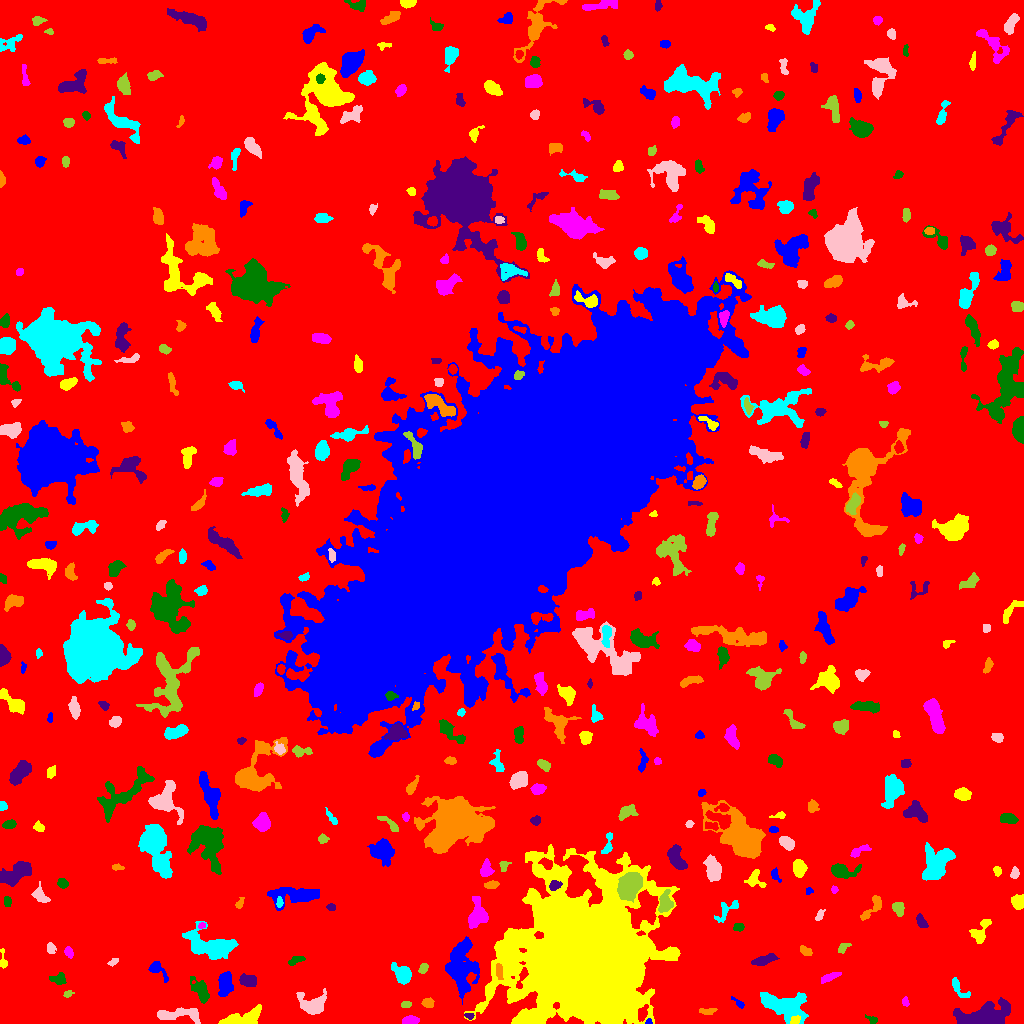

Source data for this figure (header and first rows):
ID, X, Y, A, B, theta, total_flux, mu_max, mu_median, mu_mean, R_fwhm, R_e, R10, R90, x_start, x_end, y_start, y_end, area, greylevel
0, 516.4, 510.1, 303.2, 297.9, 0.5636, 1837643, 13.0, 2.0, 2.276, 78.28, 237.2, 90.79, 379.4, 0, 1023, 0, 1023, 807574, 2.276
1, 648.6, 1.467, 1.452, 1.373, 0.2685, 92.0, 7.0, 2.0, 2.556, 1.954, 1.596, 0.5642, 2.646, 645, 652, 0, 5, 36, 11.56
2, 795.3, 3.638, 2.648, 1.881, 0.6183, 290.0, 6.0, 4.0, 3.671, 4.297, 2.932, 1.128, 4.26, 790, 800, 0, 8, 79, 16.67
3, 410, 2.964, 3.612, 1.946, 0.1169, 450.0, 7.0, 4.0, 3.409, 4.72, 3.432, 1.382, 5.171, 402, 419, 0, 8, 132, 9.409
4, 873.8, 3.5, 1.389, 1.296, 1.571, 50.0, 3.0, 0.0, 0.6849, 2.394, 1.784, 0.5642, 2.646, 865, 877, 0, 9, 73, 7.685
5, 468.8, 7.648, 2.446, 1.341, -0.2696, 105.0, 4.0, 2.0, 1.909, 3.09, 2.257, 0.7979, 3.478, 464, 474, 4, 10, 55, 9.909
6, 707.3, 12.33, 4.409, 1.64, 0.07012, 163.0, 3.0, 2.0, 1.614, 4.107, 3.141, 1.262, 4.886, 699, 717, 9, 15, 101, 7.614
7, 785, 17.13, 11.32, 5.766, -0.3274, 4476, 16.0, 5.0, 5.266, 7.674, 8.444, 3.09, 13.84, 760, 808, 0, 31, 850, 10.27
8, 179.4, 9.316, 13.4, 3.204, -0.002851, 1053, 6.0, 3.0, 2.659, 7.959, 6.358, 2.523, 9.805, 157, 200, 0, 16, 396, 7.659
9, 405.4, 18.83, 2.437, 1.507, 0.1647, 103.0, 3.0, 1.5, 1.515, 3.29, 2.459, 0.9772, 3.827, 401, 411, 16, 22, 68, 7.515
10, 37.94, 13.91, 8.053, 6.671, -0.3666, 31323, 102.0, 9.0, 23.15, 8.686, 7.818, 3.241, 14.13, 19, 79, 0, 39, 1353, 28.15
11, 738.8, 20.08, 3.333, 1.261, -0.6551, 86.0, 3.0, 1.0, 1.132, 2.877, 2.394, 0.7979, 3.785, 731, 744, 15, 27, 76, 7.132
12, 242, 4.846, 11.26, 3.287, 0.2626, 2716, 19.0, 6.0, 6.302, 4.583, 6.308, 2.185, 10.19, 218, 261, 0, 19, 431, 10.3
13, 905.4, 21.45, 1.995, 1.325, -1.333, 82.0, 4.0, 1.0, 1.344, 2.706, 1.954, 0.7979, 3.241, 902, 909, 17, 27, 61, 8.344
14, 200.7, 33.18, 5.804, 2.92, -1.063, 520.0, 6.0, 2.0, 1.751, 5.109, 4.652, 1.693, 7.59, 190, 209, 20, 47, 297, 7.751
15, 985.6, 5.556, 9.662, 4.445, 0.165, 13418, 66.0, 6.0, 14.71, 7.001, 6.433, 2.585, 12.21, 953, 1010, 0, 26, 912, 19.71
16, 428.2, 20.4, 2.658, 2.369, -0.05474, 419.0, 8.0, 3.0, 3.916, 4.107, 3.141, 1.262, 5.046, 421, 434, 16, 26, 107, 8.916
17, 957.6, 36.9, 6.435, 2.205, -0.8547, 206.0, 4.0, 1.0, 1.226, 4.184, 3.385, 1.262, 5.642, 952, 970, 26, 46, 168, 7.226
18, 313, 18.46, 6.748, 5.063, -0.1771, 1561, 10.0, 3.0, 3.63, 6.283, 5.726, 2.257, 9.869, 296, 326, 9, 35, 430, 8.63
19, 67.67, 29.48, 2.375, 1.491, 0.4674, 102.0, 4.0, 1.5, 1.7, 3.09, 2.257, 0.7979, 3.742, 63, 74, 26, 33, 60, 7.7
20, 348.7, 27.13, 3.196, 2.377, -1.46, 299.0, 4.0, 2.0, 2.373, 5.352, 3.523, 1.493, 5.47, 344, 354, 20, 35, 126, 7.373
21, 225, 39.56, 5.764, 3.025, 1.512, 1563, 10.0, 5.0, 5.01, 7.136, 5.293, 2.185, 8.349, 218, 233, 27, 52, 312, 10.01
22, 587.9, 61.97, 27.22, 26.92, -0.02028, 474339, 251.0, 10.0, 24.17, 11.23, 27.03, 8.234, 56.86, 464, 680, 0, 179, 19624, 28.17
23, 830.1, 46.5, 5.266, 1.761, 0.3972, 358.0, 6.0, 2.0, 2.539, 4.618, 3.868, 1.493, 5.89, 821, 841, 40, 51, 141, 7.539
24, 59.33, 44.48, 3.238, 2.572, -0.1039, 483.0, 9.0, 2.0, 3.264, 3.868, 3.29, 1.262, 5.441, 49, 66, 39, 51, 148, 10.26
25, 247.9, 42.93, 4.397, 2.634, -0.1907, 757.0, 7.0, 4.0, 3.882, 5.89, 4.406, 1.784, 6.676, 239, 256, 37, 50, 195, 8.882
26, 498.6, 52.56, 3.977, 1.766, -1.452, 226.0, 4.0, 2.0, 2.093, 4.687, 3.29, 1.262, 5.109, 496, 503, 44, 60, 108, 14.09
27, 402.2, 49.51, 5.356, 3.536, -0.8227, 1462, 11.0, 4.0, 4.939, 5.781, 5.262, 2.034, 8.5, 391, 411, 39, 61, 296, 8.939
28, 113, 61.33, 2.191, 1.184, 0.4338, 64.0, 4.0, 1.0, 0.9846, 2.326, 1.784, 0.5642, 3.038, 107, 118, 57, 65, 65, 6.985
29, 423.1, 54.98, 2.382, 1.622, 1.009, 162.0, 5.0, 2.0, 1.862, 3.09, 2.523, 0.9772, 3.909, 418, 428, 50, 60, 87, 8.862
30, 921.7, 53.92, 3.981, 2.426, -1.5, 287.0, 4.0, 1.0, 1.519, 5.232, 3.909, 1.493, 6.308, 916, 927, 44, 63, 189, 7.519
31, 157.3, 54.61, 5.961, 2.854, -0.8222, 561.0, 7.0, 2.5, 3.049, 4.583, 4.107, 1.596, 6.652, 148, 168, 41, 62, 184, 8.049
32, 3.145, 60.63, 3.753, 1.848, -1.53, 110.0, 4.0, 1.0, 1.146, 3.192, 2.326, 0.7979, 3.827, 0, 7, 55, 75, 96, 7.146
33, 68.71, 71.31, 2.546, 1.793, -1.095, 163.0, 4.0, 2.0, 1.831, 3.989, 2.706, 1.128, 4.334, 64, 73, 65, 77, 89, 7.831
34, 296.3, 63.41, 4.609, 1.721, 0.3478, 310.0, 5.0, 3.0, 2.768, 4.334, 3.432, 1.382, 5.293, 288, 305, 58, 67, 112, 7.768
35, 763.4, 63.02, 6.701, 2.021, 0.2795, 767.0, 8.0, 3.0, 3.652, 5.528, 4.334, 1.784, 6.91, 751, 779, 58, 70, 210, 8.652
36, 806, 71.96, 2.862, 1.647, -0.4579, 186.0, 5.0, 2.0, 1.806, 3.29, 2.764, 1.128, 4.406, 800, 812, 68, 78, 103, 7.806
37, 209.4, 77.96, 12.79, 6.127, -0.2596, 3131, 9.0, 3.0, 3.463, 8.538, 8.974, 3.385, 14.6, 182, 238, 64, 102, 904, 8.463
38, 50.56, 75.45, 2.629, 1.989, -1.354, 322.0, 7.0, 3.0, 3.5, 3.656, 2.877, 1.128, 4.618, 47, 56, 70, 81, 92, 8.5
39, 842.9, 75.5, 3.533, 1.885, 0.701, 187.0, 4.0, 2.0, 1.989, 4.334, 3.038, 1.128, 4.853, 838, 851, 70, 80, 94, 6.989
40, 85.4, 80.27, 4.22, 1.987, -1.55, 361.0, 6.0, 2.0, 2.674, 4.514, 3.568, 1.382, 5.642, 80, 89, 71, 91, 135, 7.674
41, 459.9, 56.08, 11.87, 6.525, 1.571, 6921, 24.0, 5.0, 6.379, 6.723, 9.027, 3.141, 15.84, 445, 479, 19, 87, 1085, 10.38
42, 981.1, 93.07, 7.822, 3.625, 1.079, 462.0, 7.0, 2.0, 1.798, 2.985, 4.406, 1.493, 7.247, 969, 991, 80, 104, 257, 7.798
43, 201.9, 97.75, 1.708, 1.324, 0.369, 120.0, 6.0, 3.0, 2.667, 2.706, 1.871, 0.5642, 2.877, 198, 205, 95, 101, 45, 10.67
44, 738.5, 96.36, 2.708, 1.625, 0.08719, 162.0, 4.0, 2.0, 1.929, 4.068, 2.646, 1.128, 4.029, 733, 744, 92, 100, 84, 7.929
45, 921.7, 100.9, 3.545, 1.707, -1.007, 185.0, 4.0, 1.0, 1.516, 4.334, 3.09, 1.128, 4.886, 916, 928, 96, 110, 122, 7.516
46, 872.9, 116.8, 8.411, 2.791, 0.9082, 640.0, 7.0, 3.0, 2.896, 4.754, 4.583, 1.693, 7.269, 860, 881, 103, 128, 221, 7.896
47, 725.8, 112.5, 7.473, 3.303, 0.8081, 501.0, 5.0, 2.0, 2.386, 5.293, 4.618, 1.784, 7.069, 714, 738, 101, 123, 210, 8.386
48, 819.7, 108.2, 3.372, 1.609, 1.025, 165.0, 3.0, 2.0, 2.089, 4.26, 2.932, 1.262, 4.406, 815, 825, 103, 114, 79, 7.089
49, 898.3, 115.2, 3.138, 2.548, -1.209, 667.0, 10.0, 4.0, 4.568, 4.37, 3.523, 1.382, 5.754, 892, 904, 107, 121, 146, 9.568
50, 407, 101, 6.247, 2.593, -1.446, 1038, 10.0, 3.0, 3.681, 5.585, 4.72, 1.871, 7.959, 401, 413, 84, 112, 282, 8.681
51, 296.1, 128, 13.67, 4.057, 0.0508, 2271, 9.0, 3.0, 3.593, 7.136, 7.777, 2.877, 12.32, 267, 319, 113, 136, 632, 8.593
52, 1018, 122, 3.288, 2.985, -1.435, 1001, 13.0, 6.0, 5.854, 4.82, 3.949, 1.596, 6.18, 1011, 1023, 114, 129, 171, 10.85
53, 476.7, 108.6, 7.899, 4.12, 1.437, 2064, 10.0, 5.0, 5.16, 8.463, 6.457, 2.646, 9.95, 468, 488, 95, 127, 400, 9.16
54, 7.235, 122.2, 2.364, 1.621, -1.485, 170.0, 6.0, 2.0, 2.208, 3.038, 2.459, 0.7979, 4.068, 4, 11, 117, 127, 77, 8.208
55, 331.3, 116.3, 2.15, 1.616, -0.0135, 135.0, 4.0, 2.0, 2.177, 3.742, 2.459, 0.9772, 3.656, 326, 335, 113, 120, 62, 8.177
56, 239.7, 119.9, 2.955, 1.609, 1.105, 187.0, 6.0, 2.0, 2.527, 3.241, 2.646, 0.9772, 4.146, 235, 244, 115, 126, 74, 7.527
57, 279.6, 120.8, 2.518, 1.442, 1.513, 140.0, 6.0, 2.0, 2.121, 2.764, 2.326, 0.7979, 3.868, 276, 283, 116, 127, 66, 11.12
58, 39.55, 127.7, 3.849, 2.182, -0.6939, 439.0, 7.0, 2.0, 2.412, 4.26, 3.523, 1.382, 5.614, 31, 50, 121, 142, 182, 8.412
59, 665.2, 120, 4.065, 2.969, 1.457, 870.0, 11.0, 3.0, 3.61, 4.406, 4.107, 1.596, 6.747, 658, 673, 111, 134, 241, 13.61
... 396 more rows
